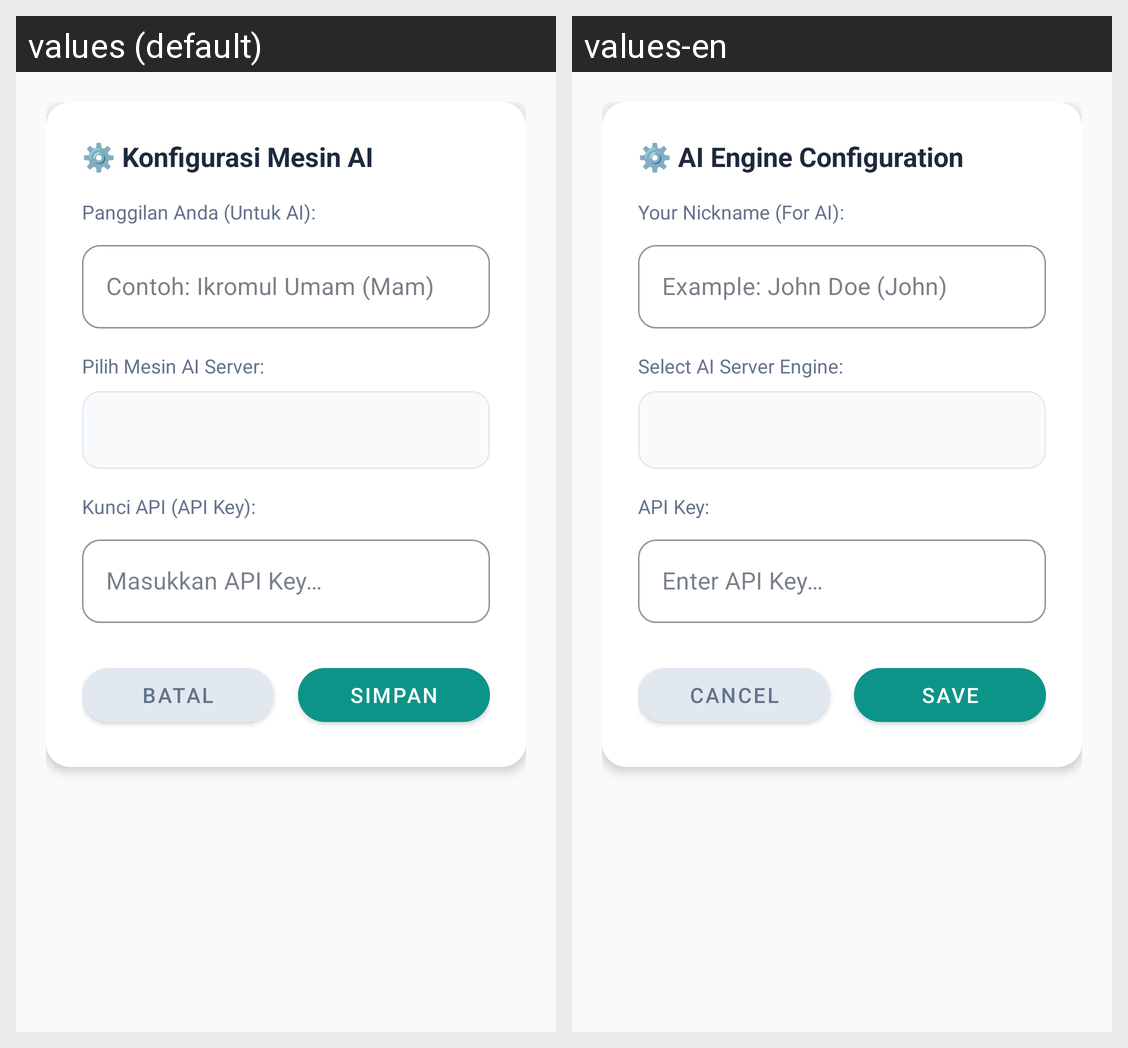

Translations of the strings shown on this Android screen, per locale in the grid:
Android screen res/layout/dialog_api_config.xml rendered under 2 locales, left to right: values (default), values-en. Device: Nexus 5 (rendered at 1080×1920; each locale shown at half size, 540×960, under a caption strip naming it); theme Theme.SmartFinance.
Strings drawn on this screen, with the default value and each locale's value (text and hints the layout hard-codes, and strings that could not be matched under every locale, appear in the picture but are not listed):

api_config_title
  values: ⚙️ Konfigurasi Mesin AI
  values-en: ⚙️ AI Engine Configuration

api_config_nickname_label
  values: Panggilan Anda (Untuk AI):
  values-en: Your Nickname (For AI):

api_config_nickname_hint
  values: Contoh: Ikromul Umam (Mam)
  values-en: Example: John Doe (John)

api_config_engine_label
  values: Pilih Mesin AI Server:
  values-en: Select AI Server Engine:

api_config_key_label
  values: Kunci API (API Key):
  values-en: API Key:

api_config_key_hint
  values: Masukkan API Key…
  values-en: Enter API Key…

action_cancel
  values: Batal
  values-en: Cancel

action_save
  values: Simpan
  values-en: Save
